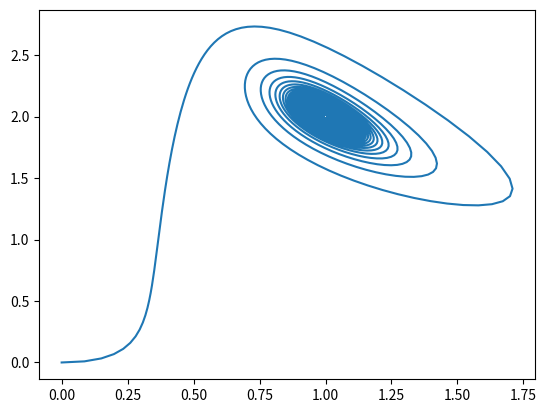

Python code for this plot:
import numpy as np
import matplotlib.pyplot as plt
import scipy.integrate as integrate

a=1.0
b=2.0
h=0.1
t=0.0
t_max=5000
X=[[0.0],[0.0]]
def brruselator(x,y):
    x_dot=a-(b+1)*x+y*x**2
    y_dot=b*x-y*x**2
    return np.array([x_dot,y_dot])
k=np.zeros([2,5])

while t<t_max:
    x,y=X[0][-1],X[1][-1]
    
    k[:,0]=h*brruselator(x,y)
    k[:,1]=h*brruselator(x+k[0,0]/2.0,y+k[1,0]/2.0)
    k[:,2]=h*brruselator(x+k[0,1]/2.0,y+k[1,1]/2.0)
    k[:,3]=h*brruselator(x+k[0,2],y+k[1,2])
    k[:,4]=(k[:,0]+2.0*k[:,1]+2.0*k[:,2]+k[:,3])/6.0
    
    for j in range(2):
        X[j].append(X[j][-1]+k[j,4])
 
    t+=h

plt.plot(X[0],X[1])
plt.show()